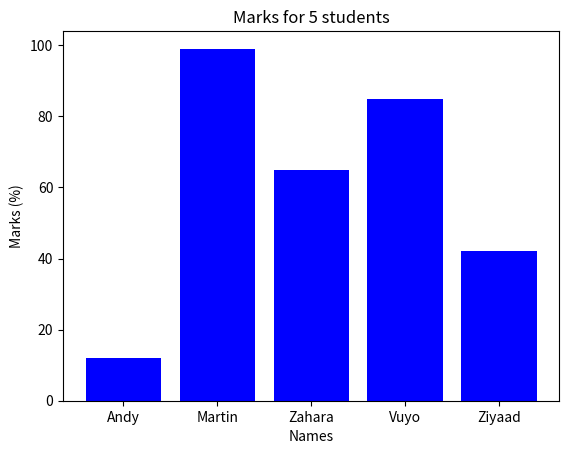

Reproduce this figure in Python.
import matplotlib.pyplot as plt
import numpy as np

#******************************************************************
# cities=['East London', 'Cape Town', 'Kimberley', 'Durban']
# rainfall= [140,  200, 120, 157]
# x_pos = [i for i, _ in enumerate(cities)] #labels on the x-axis
# #labeling and visuals
# plt.bar(x_pos, rainfall, color='green')
# plt.xlabel("Cities")
# plt.ylabel("Rainfall in (mm)")
# plt.title("Rainfall for the 4 main cities in SA")
# plt.xticks(x_pos, cities)
# plt.show()
#******************************************************************

from scipy import stats
test_scores = [12,99,65,85,42]
test_names = ["Andy", "Martin", "Zahara", "Vuyo","Ziyaad" ]
x_pos = [i for i, _ in enumerate(test_names)]

plt.bar(x_pos, test_scores, color='blue')
plt.xlabel("Names")
plt.ylabel("Marks (%)")
plt.title("Marks for 5 students")
plt.xticks(x_pos, test_names)
plt.show()

Testmarks = [98,78, 68, 73, 72, 97, 88, 60, 94, 95, 80, 73, 82, 80, 99, 91, 74, 88, 70, 94, 86, 81, 100, 99, 84, 93, 94, 79]
meanmarks= np.mean(Testmarks) #calculating mean
medianmark=np.median(Testmarks) # calculating median
modemarks=stats.mode(Testmarks) #calculating mode (value with highest frequencies)

print(meanmarks,medianmark,modemarks)